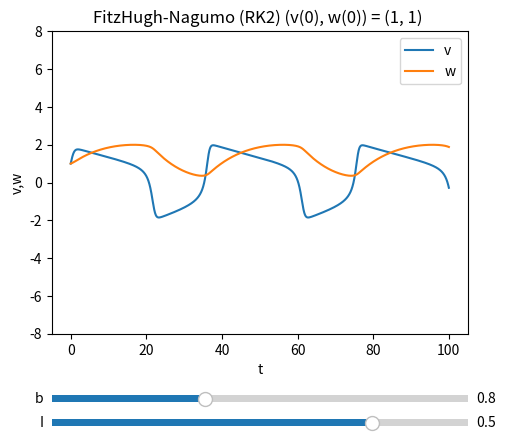

This figure's Python source:
import numpy as np
import matplotlib.pyplot as plt
from matplotlib.widgets import Slider

# Model FitzHugh-Nagumo

def FN_model(x, y, R, I, a, b, tau):
    dxdt = x - (x**3)/3 - y + R*I
    dydt = (x + a - b*y)/tau
    return dxdt, dydt

# Runge - Kutta :: stopien 2 (RK2) dla modelu FN

def RK2(h, x0, y0, R, I, a, b, tau, num_steps):
    results = np.zeros((num_steps + 1, 2))
    results[0, :] = x0, y0

    for i in range(num_steps):
        x, y = results[i, :]
        k1x, k1y = FN_model(x, y, R, I, a, b, tau)
        k2x, k2y = FN_model(x + h * k1x, y + h * k1y, R, I, a, b, tau)

        x_new = x + 0.5 * h * (k1x + k2x)
        y_new = y + 0.5 * h * (k1y + k2y)

        results[i + 1, :] = x_new, y_new

    return results

# Runge - Kutta :: stopien 4 (RK4) dla modelu FN

def RK4(h, x0, y0, R, I, a, b, tau, num_steps):
    results = np.zeros((num_steps + 1, 2))
    results[0, :] = x0, y0

    for i in range(num_steps):
        x, y = results[i, :]
        
        k1x, k1y = FN_model(x, y, R, I, a, b, tau)
        k2x, k2y = FN_model(x + 0.5 * h * k1x, y + 0.5 * h * k1y, R, I, a, b, tau)
        k3x, k3y = FN_model(x + 0.5 * h * k2x, y + 0.5 * h * k2y, R, I, a, b, tau)
        k4x, k4y = FN_model(x + h * k3x, y + h * k3y, R, I, a, b, tau)

        x_new = x + (h / 6.0) * (k1x + 2 * k2x + 2 * k3x + k4x)
        y_new = y + (h / 6.0) * (k1y + 2 * k2y + 2 * k3y + k4y)

        results[i + 1, :] = x_new, y_new

    return results

def update(val):
    b = slider_b.val
    I = slider_I.val
    solution = RK2(h, x0, y0, R, I, a, b, tau, num_steps)
    line.set_ydata(solution[:, 0])
    line2.set_ydata(solution[:, 1])
    fig.canvas.draw_idle()

if __name__ == '__main__':

    # Parameters
    a = 0.7
    tau = 12.5
    R = 2.5

    # Initial conditions
    x0 = 1  
    y0 = 1 

    b = 0.8
    I = 0.5

    # Time step and number of steps
    h = 0.001
    num_steps = 100000

    # Create sliders
    fig, ax = plt.subplots()
    plt.subplots_adjust(left=0.25, bottom=0.25)
    ax_b = plt.axes([0.25, 0.1, 0.65, 0.03])
    ax_I = plt.axes([0.25, 0.05, 0.65, 0.03])
    slider_b = Slider(ax=ax_b, label='b', valmin=0.1, valmax=2.0, valinit=b)
    slider_I = Slider(ax=ax_I, label='I', valmin=-18, valmax=6, valinit=I)

    slider_b.on_changed(update)
    slider_I.on_changed(update)

    # Run the RK2 method
    solution = RK2(h, x0, y0, R, I, a, b, tau, num_steps)

    # Plot the results
    time_values = np.linspace(0, num_steps * h, num_steps + 1) 
    line, = ax.plot(time_values, solution[:, 0], label='v')
    line2, = ax.plot(time_values, solution[:, 1], label='w')
    ax.set_xlabel('t')
    ax.set_ylabel('v,w')
    ax.set_ylim([-8,8])
    ax.legend()
    ax.set_title(f'FitzHugh-Nagumo (RK2) (v(0), w(0)) = {x0, y0} ')
    plt.show()
